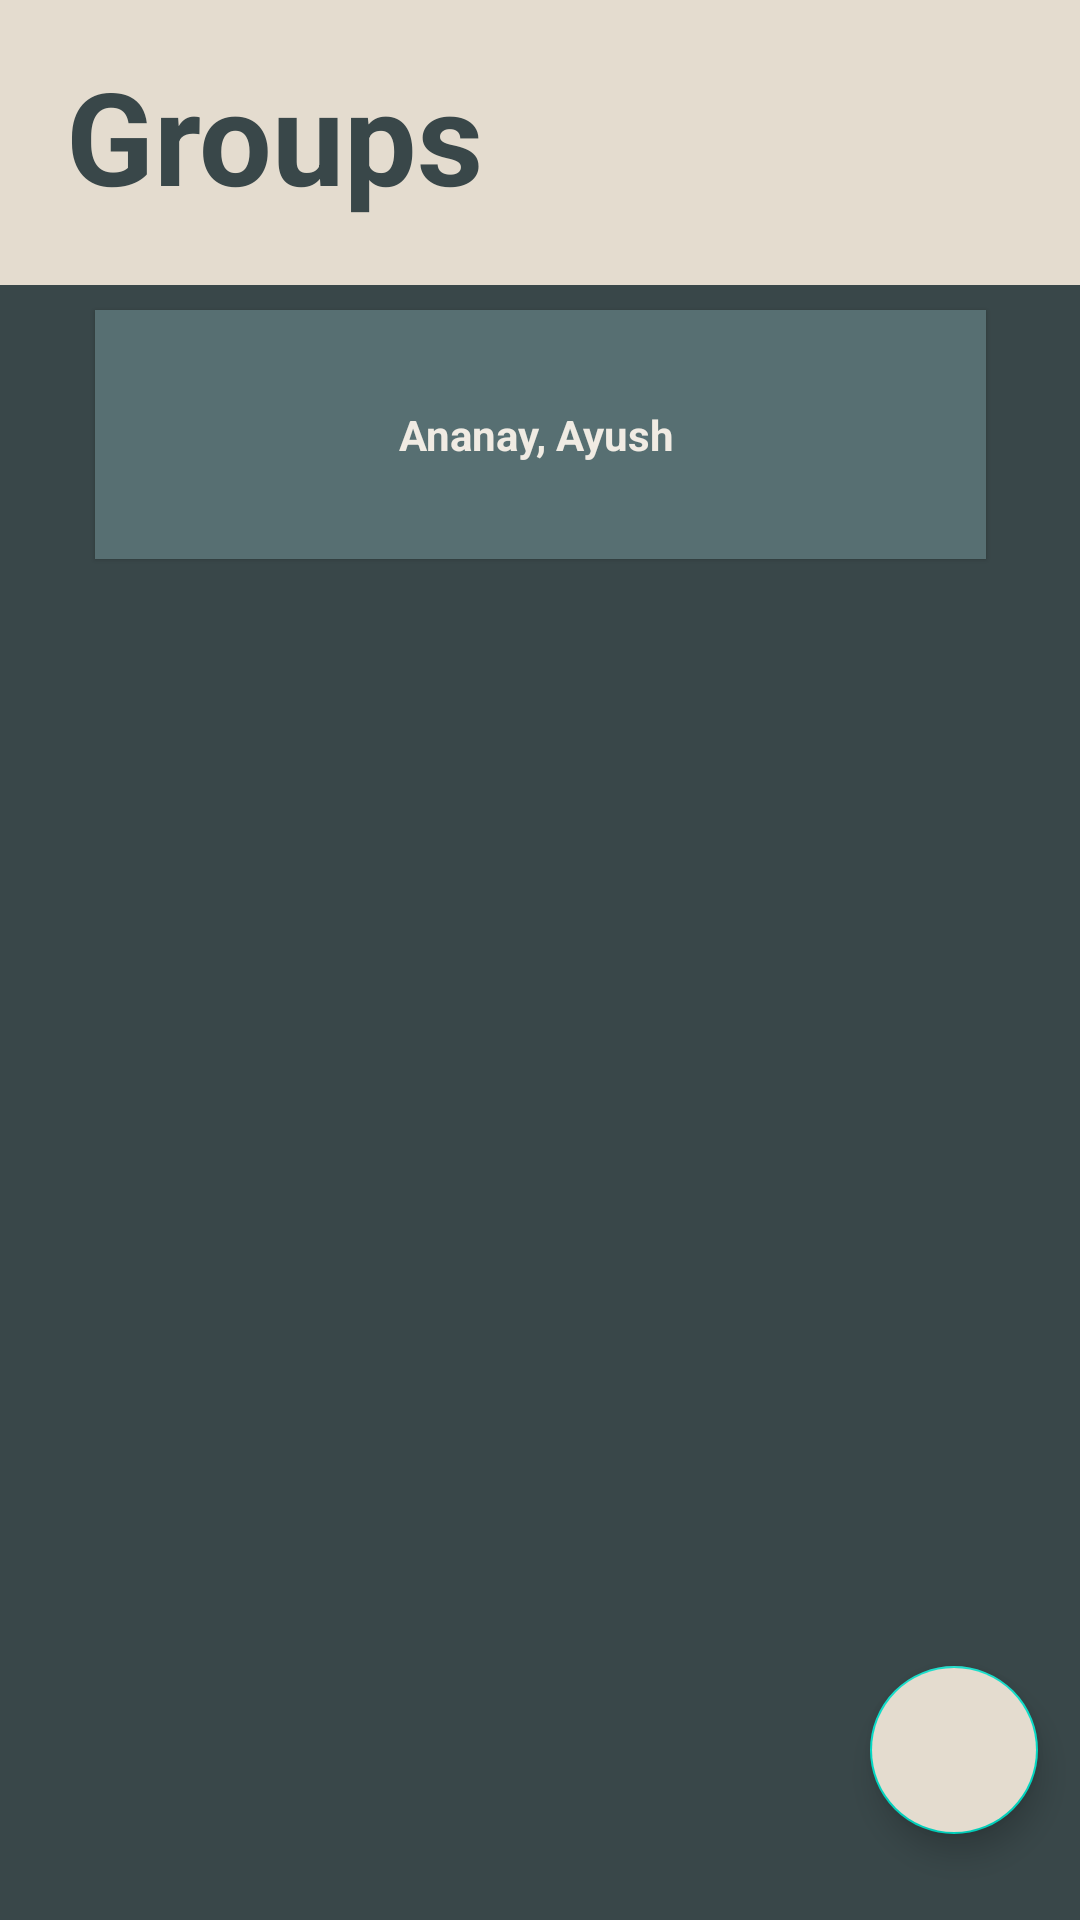

Reconstruct the res/layout file that produces this screen, plus the resources it refers to.
<!-- AndroidManifest.xml: application theme Theme.Pokeem -->
<!-- res/layout/fragment_group.xml -->
<?xml version="1.0" encoding="utf-8"?>
<layout xmlns:android="http://schemas.android.com/apk/res/android"
    xmlns:tools="http://schemas.android.com/tools"
    xmlns:app="http://schemas.android.com/apk/res-auto"
    tools:context=".ui.fragments.ProfileFragment">
    <FrameLayout
        android:layout_width="match_parent"
        android:layout_height="match_parent">

        <androidx.constraintlayout.widget.ConstraintLayout
            android:layout_width="match_parent"
            android:layout_height="match_parent"
            android:background="#394749">

            <Toolbar
                android:id="@+id/toolbar2"
                android:layout_width="match_parent"
                android:layout_height="95dp"
                android:background="@color/secButton"
                android:shadowRadius="30"
                app:layout_constraintHorizontal_bias="1.0"
                app:layout_constraintLeft_toLeftOf="parent"
                app:layout_constraintRight_toRightOf="parent"
                app:layout_constraintTop_toTopOf="parent"
                app:shapeAppearanceOverlay="@style/ShapeAppearanceOverlay.MyApp.TextInputLayout.Rounded" />

            <TextView
                android:layout_width="wrap_content"
                android:layout_height="wrap_content"
                android:text="Groups"
                android:textColor="#394749"
                android:textSize="43sp"
                android:textStyle="bold"
                app:layout_constraintBottom_toBottomOf="@+id/toolbar2"
                app:layout_constraintEnd_toEndOf="parent"
                app:layout_constraintHorizontal_bias="0.099"
                app:layout_constraintStart_toStartOf="parent"
                app:layout_constraintTop_toTopOf="parent"
                app:layout_constraintVertical_bias="0.432" />

            <androidx.cardview.widget.CardView
                android:id="@+id/cardView3"
                style="@style/MyCardView"
                android:layout_width="297dp"
                android:layout_height="83dp"
                android:backgroundTint="#576F72"
                app:layout_constraintBottom_toBottomOf="parent"
                app:layout_constraintEnd_toEndOf="parent"
                app:layout_constraintStart_toStartOf="parent"
                app:layout_constraintTop_toBottomOf="@+id/toolbar2"
                app:layout_constraintVertical_bias="0.018">

                <androidx.constraintlayout.widget.ConstraintLayout
                    android:layout_width="match_parent"
                    android:layout_height="match_parent">

                    <ImageView
                        android:layout_width="54dp"
                        android:layout_height="54dp"
                        android:src="@drawable/groupfriends"
                        app:layout_constraintBottom_toBottomOf="parent"
                        app:layout_constraintEnd_toStartOf="@+id/textView1"
                        app:layout_constraintHorizontal_bias="0.326"
                        app:layout_constraintStart_toStartOf="parent"
                        app:layout_constraintTop_toTopOf="parent"
                        app:layout_constraintVertical_bias="0.551" />

                    <TextView
                        android:id="@+id/textView1"
                        android:layout_width="wrap_content"
                        android:layout_height="wrap_content"
                        android:layout_marginEnd="104dp"
                        android:text="Ananay, Ayush"
                        android:textColor="#F0EBE3"
                        android:textSize="14sp"
                        android:textStyle="bold"
                        app:layout_constraintBottom_toBottomOf="parent"
                        app:layout_constraintEnd_toEndOf="parent"
                        app:layout_constraintTop_toTopOf="parent" />
                </androidx.constraintlayout.widget.ConstraintLayout>
            </androidx.cardview.widget.CardView>

            <com.google.android.material.floatingactionbutton.FloatingActionButton

                android:id="@+id/groupApp"
                android:layout_width="wrap_content"
                android:layout_height="wrap_content"
                app:layout_constraintBottom_toBottomOf="parent"
                app:layout_constraintEnd_toEndOf="parent"
                android:backgroundTint="@color/secButton"
                app:layout_constraintHorizontal_bias="0.954"
                app:layout_constraintStart_toStartOf="parent"
                app:layout_constraintTop_toBottomOf="@+id/cardView3"
                app:layout_constraintVertical_bias="0.928"
                android:src="@drawable/ic_edit"/>


        </androidx.constraintlayout.widget.ConstraintLayout>

    </FrameLayout>


</layout>
<!-- resources referenced by this layout -->
<resources>
  <color name="secButton">#E4DCCF</color>
  <style name="MyCardView" parent="@style/Widget.MaterialComponents.CardView">
          <item name="shapeAppearanceOverlay">@style/ShapeAppearanceOverlay.MaterialCardView.Cut
          </item>
      </style>
  <style name="ShapeAppearanceOverlay.MyApp.TextInputLayout.Rounded" parent="">
          <item name="cornerFamily">rounded</item>
          <item name="cornerSize">30%</item>
      </style>
  <style name="Theme.Pokeem" parent="Theme.MaterialComponents.DayNight.NoActionBar">
          
          <item name="colorPrimary">@color/purple_500</item>
          <item name="colorPrimaryVariant">@color/purple_700</item>
          <item name="colorOnPrimary">@color/white</item>
          
          <item name="colorSecondary">@color/teal_200</item>
          <item name="colorSecondaryVariant">@color/teal_700</item>
          <item name="colorOnSecondary">@color/black</item>
          
          <item name="android:statusBarColor" tools:targetApi="l">?attr/colorPrimaryVariant</item>
          
      </style>
  <style name="ShapeAppearanceOverlay.MaterialCardView.Cut" parent="">
          <item name="cornerFamily">rounded</item>
          <item name="cornerSizeTopRight">20dp</item>
          <item name="cornerSizeTopLeft">20dp</item>
          <item name="cornerSizeBottomRight">20dp</item>
          <item name="cornerSizeBottomLeft">20dp</item>
      </style>
  <color name="purple_500">#FF6200EE</color>
  <color name="purple_700">#FF3700B3</color>
  <color name="white">#FFFFFFFF</color>
  <color name="teal_200">#FF03DAC5</color>
  <color name="teal_700">#FF018786</color>
  <color name="black">#FF000000</color>
</resources>
